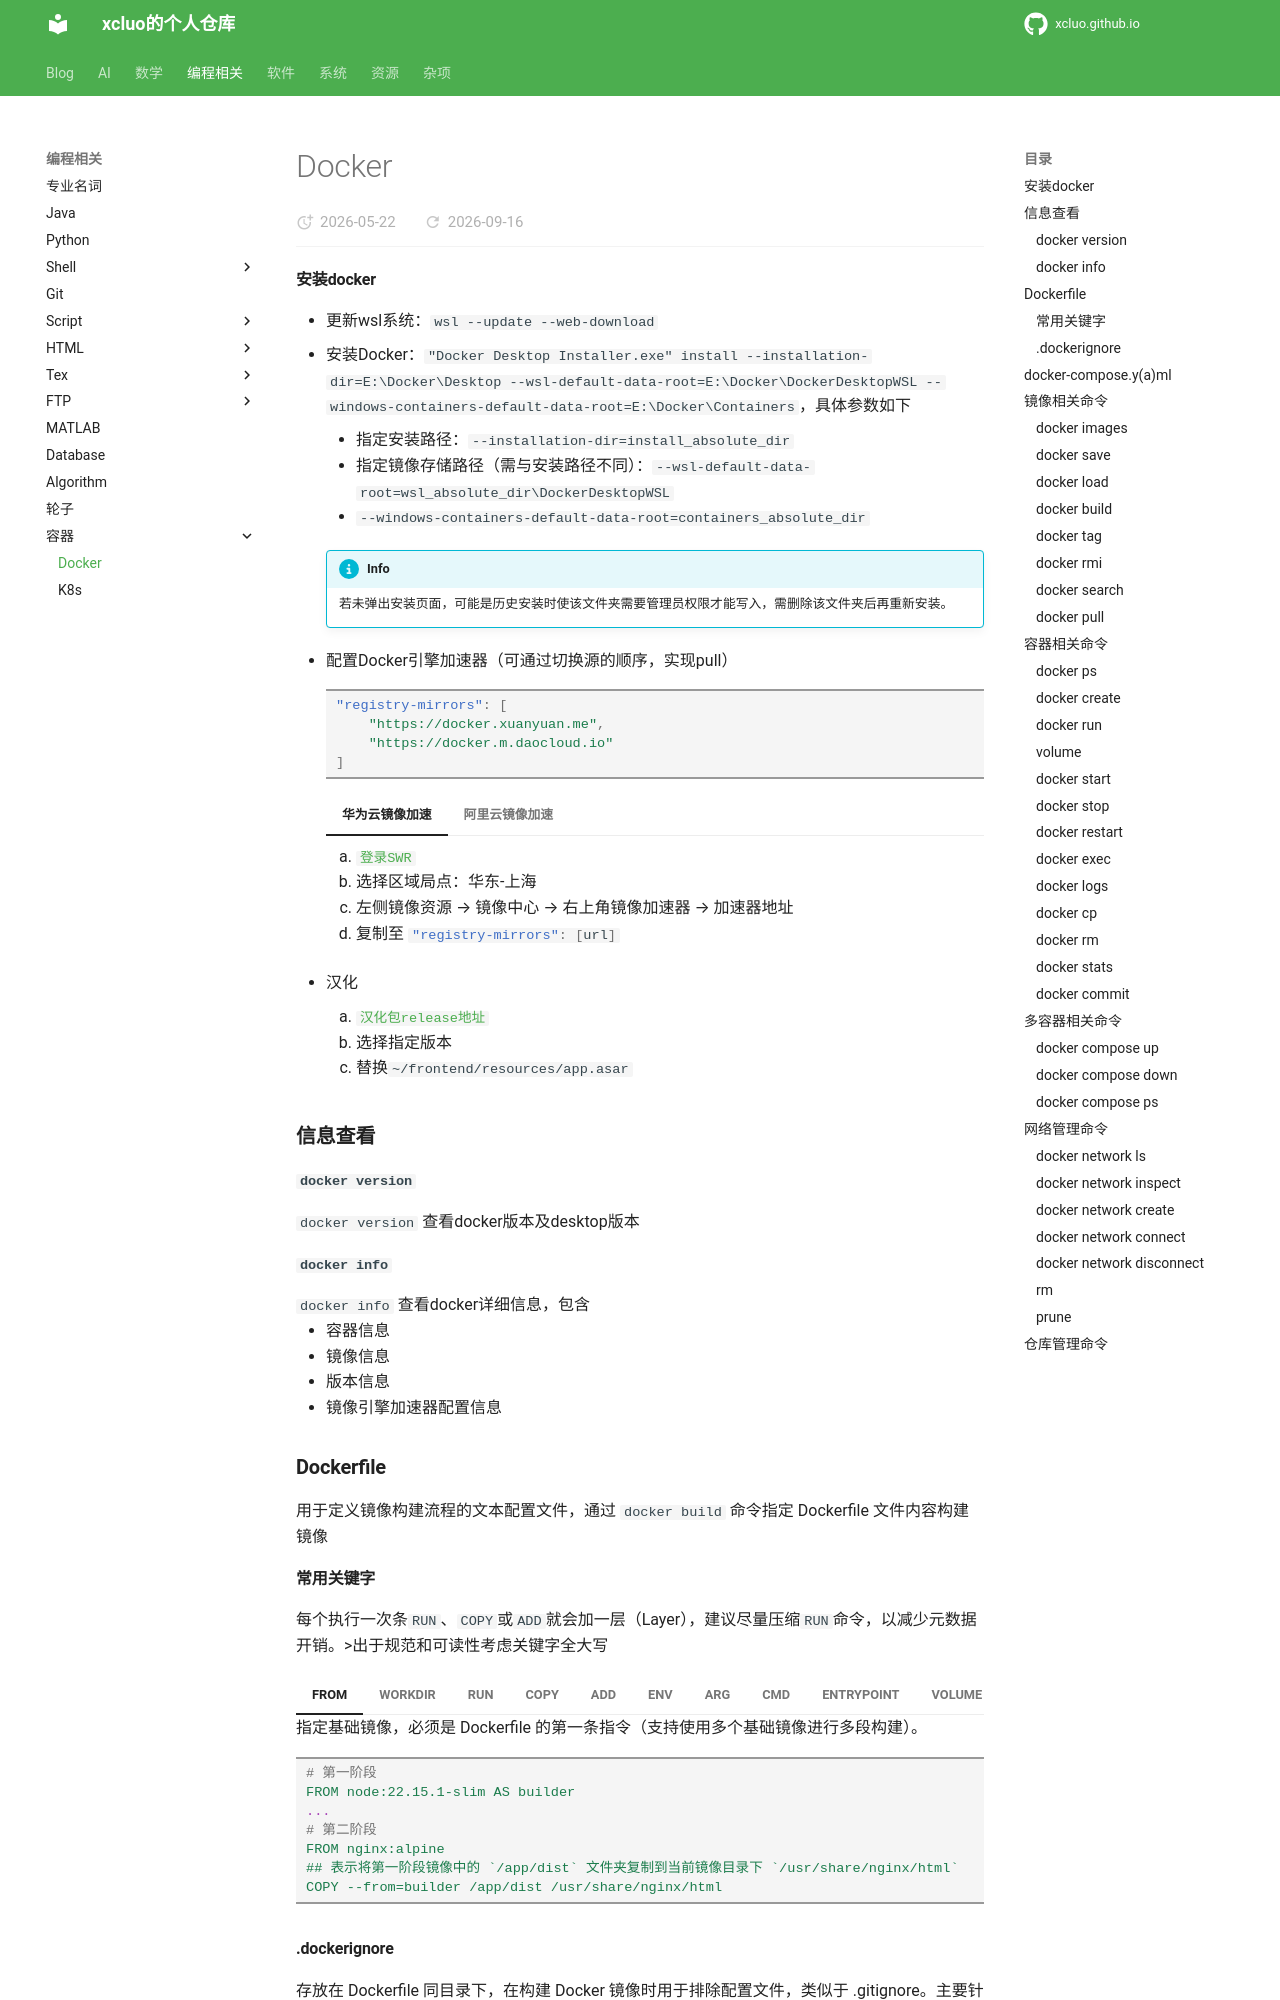

repository: xcluo/xcluo.github.io · page: Programing/Container/Docker/docker.html · generator: mkdocs

---
title: Docker
---

#### 安装docker

- 更新wsl系统：`wsl --update --web-download` 
- 安装Docker：`"Docker Desktop Installer.exe" install --installation-dir=E:\Docker\Desktop --wsl-default-data-root=E:\Docker\DockerDesktopWSL --windows-containers-default-data-root=E:\Docker\Containers`，具体参数如下

    - 指定安装路径：`--installation-dir=install_absolute_dir`
    - 指定镜像存储路径（需与安装路径不同）：`--wsl-default-data-root=wsl_absolute_dir\DockerDesktopWSL`
    - `--windows-containers-default-data-root=containers_absolute_dir`

    !!! info
        若未弹出安装页面，可能是历史安装时使该文件夹需要管理员权限才能写入，需删除该文件夹后再重新安装。

- 配置Docker引擎加速器（可通过切换源的顺序，实现pull）

    ```json
    "registry-mirrors": [
        "https://docker.xuanyuan.me",
        "https://docker.m.daocloud.io"
    ]
    ```

    === "华为云镜像加速"

        1. [`登录SWR`](https://support.huaweicloud.com/usermanual-swr/swr_01_0022.html)
        2. 选择区域局点：华东-上海
        3. 左侧镜像资源 → 镜像中心 → 右上角镜像加速器 → 加速器地址
        4. 复制至 `#!json "registry-mirrors": [url]`
    
    === "阿里云镜像加速"

        1. [`登录阿里云`](https://cr.console.aliyun.com/?spm=a2c4g.11186623.0.0.6bd91119BS4bq8)
        2. 左侧镜像工作 → 镜像加速器 → 加速器地址
        3. 复制至 `#!json "registry-mirrors": [url]`

- 汉化
    1. [`汉化包release地址`](https://github.com/asxez/DockerDesktop-CN/releases)
    2. 选择指定版本
    3. 替换`~/frontend/resources/app.asar`

### 信息查看

#### `docker version`

`#!bash docker version` 查看docker版本及desktop版本

#### `docker info`

`#!bash docker info` 查看docker详细信息，包含

- 容器信息
- 镜像信息
- 版本信息
- 镜像引擎加速器配置信息

### Dockerfile

用于定义镜像构建流程的文本配置文件，通过 `docker build` 命令指定 Dockerfile 文件内容构建镜像
